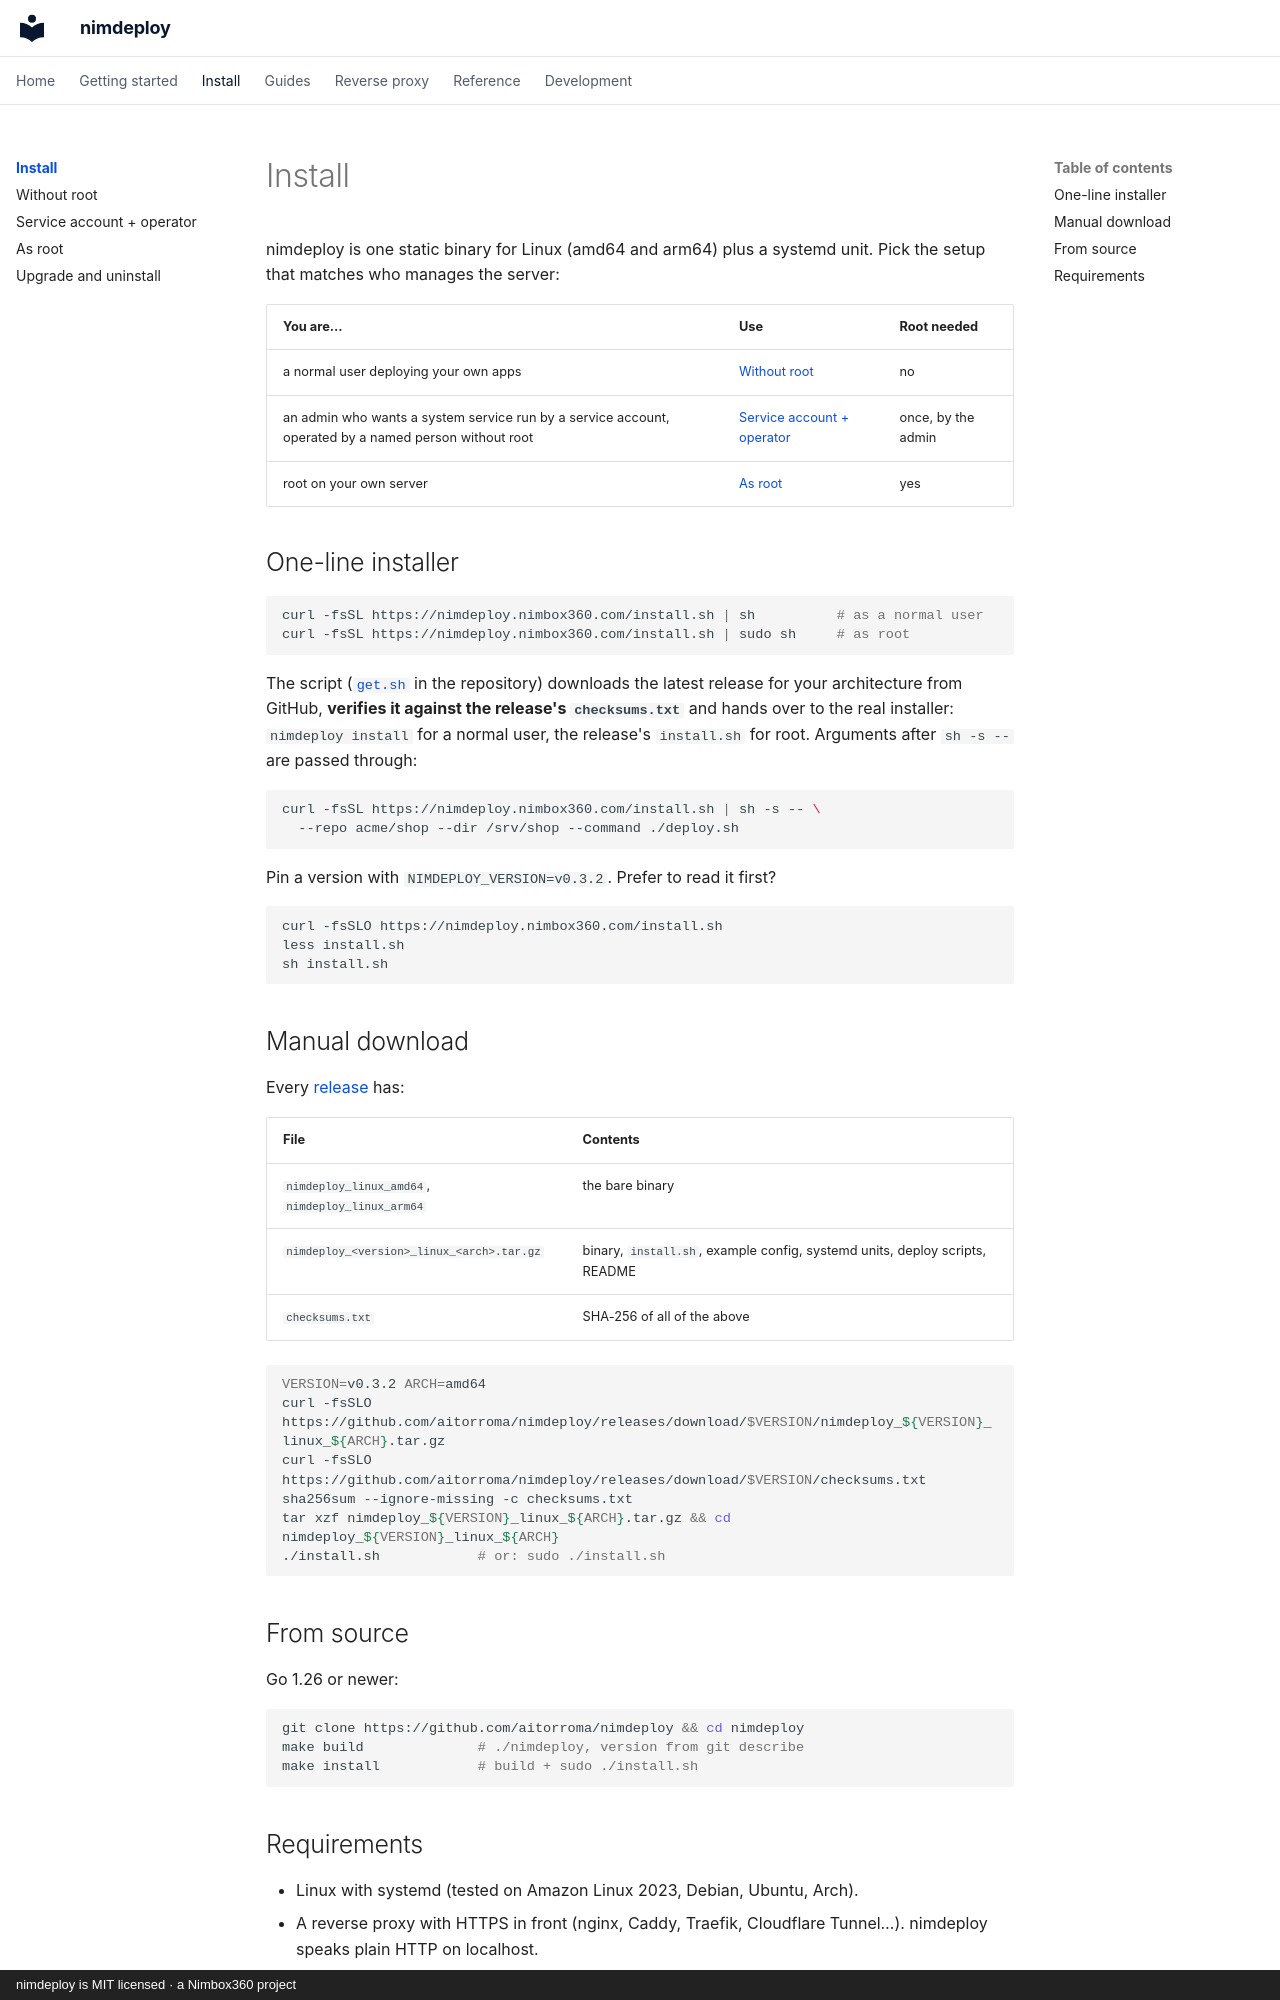

repository: aitorroma/nimdeploy · page: install/index.html · generator: mkdocs · copyright: nimdeploy is MIT licensed · a Nimbox360 project

# Install

nimdeploy is one static binary for Linux (amd64 and arm64) plus a systemd unit.
Pick the setup that matches who manages the server:

| You are… | Use | Root needed |
|---|---|---|
| a normal user deploying your own apps | [Without root](user.md) | no |
| an admin who wants a system service run by a service account, operated by a named person without root | [Service account + operator](service-account.md) | once, by the admin |
| root on your own server | [As root](root.md) | yes |

## One-line installer

```bash
curl -fsSL https://nimdeploy.nimbox360.com/install.sh | sh          # as a normal user
curl -fsSL https://nimdeploy.nimbox360.com/install.sh | sudo sh     # as root
```

The script ([`get.sh`](https://github.com/aitorroma/nimdeploy/blob/main/get.sh)
in the repository) downloads the latest release for your architecture from
GitHub, **verifies it against the release's `checksums.txt`** and hands over
to the real installer: `nimdeploy install` for a normal user, the release's
`install.sh` for root. Arguments after `sh -s --` are passed through:

```bash
curl -fsSL https://nimdeploy.nimbox360.com/install.sh | sh -s -- \
  --repo acme/shop --dir /srv/shop --command ./deploy.sh
```

Pin a version with `NIMDEPLOY_VERSION=v0.3.2`. Prefer to read it first?

```bash
curl -fsSLO https://nimdeploy.nimbox360.com/install.sh
less install.sh
sh install.sh
```

## Manual download

Every [release](https://github.com/aitorroma/nimdeploy/releases) has:

| File | Contents |
|---|---|
| `nimdeploy_linux_amd64`, `nimdeploy_linux_arm64` | the bare binary |
| `nimdeploy_<version>_linux_<arch>.tar.gz` | binary, `install.sh`, example config, systemd units, deploy scripts, README |
| `checksums.txt` | SHA-256 of all of the above |

```bash
VERSION=v0.3.2 ARCH=amd64
curl -fsSLO https://github.com/aitorroma/nimdeploy/releases/download/$VERSION/nimdeploy_${VERSION}_linux_${ARCH}.tar.gz
curl -fsSLO https://github.com/aitorroma/nimdeploy/releases/download/$VERSION/checksums.txt
sha256sum --ignore-missing -c checksums.txt
tar xzf nimdeploy_${VERSION}_linux_${ARCH}.tar.gz && cd nimdeploy_${VERSION}_linux_${ARCH}
./install.sh            # or: sudo ./install.sh
```

## From source

Go 1.26 or newer:

```bash
git clone https://github.com/aitorroma/nimdeploy && cd nimdeploy
make build              # ./nimdeploy, version from git describe
make install            # build + sudo ./install.sh
```
